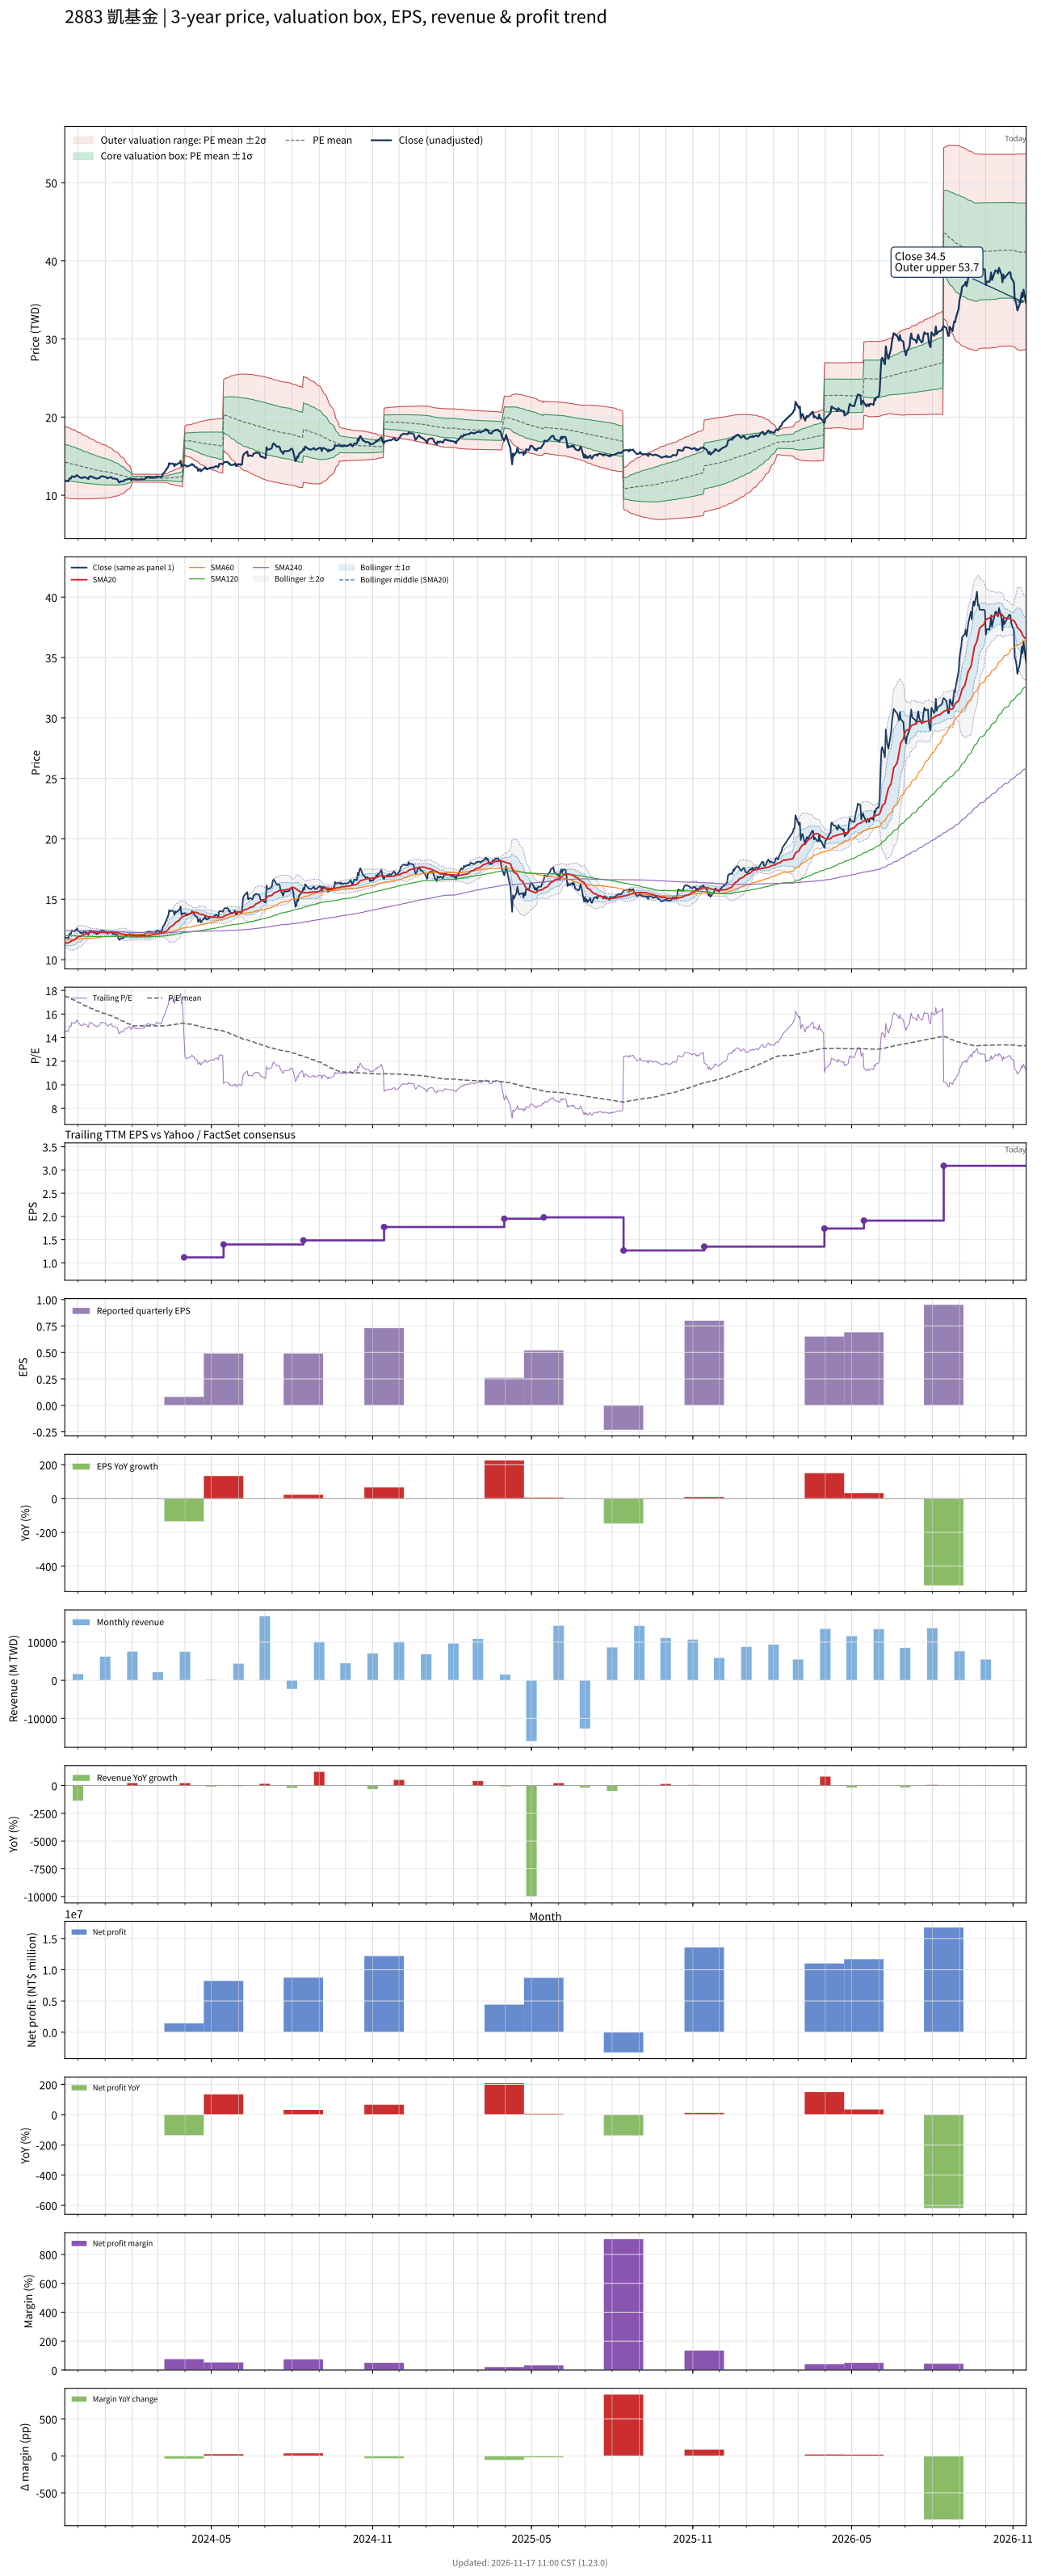

Values plotted in this chart, from the file beside it:
# chart-version: skill-stock-dynamic-val…
date, close, available_date, period_end, eps, ttm_eps, pe, pe_mean, pe_std, price_m2, price_m1, price_mean, price_p1, price_p2, forward_eps, forward_pe, forward_pe_mean, forward_pe_std, forward_price_m2, forward_price_m1, forward_price_mean, forward_price_p1, forward_price_p2, sma20
2023-11-16, 11.83, 2023-11-14, 2023-09-30, 0.44, 0.8119, 14.57, 17.54, 2.8, 9.695, 11.97, 14.24, 16.52, 18.79, , , , , , , , , , 11.37
2023-11-17, 11.83, 2023-11-14, 2023-09-30, 0.44, 0.8119, 14.57, 17.49, 2.792, 9.663, 11.93, 14.2, 16.46, 18.73, , , , , , , , , , 11.38
2023-11-20, 11.78, 2023-11-14, 2023-09-30, 0.44, 0.8119, 14.51, 17.43, 2.785, 9.629, 11.89, 14.15, 16.41, 18.67, , , , , , , , , , 11.4
2023-11-21, 12.08, 2023-11-14, 2023-09-30, 0.44, 0.8119, 14.88, 17.38, 2.776, 9.604, 11.86, 14.11, 16.36, 18.62, , , , , , , , , , 11.43
2023-11-22, 12.18, 2023-11-14, 2023-09-30, 0.44, 0.8119, 15, 17.33, 2.764, 9.582, 11.83, 14.07, 16.31, 18.56, , , , , , , , , , 11.47
2023-11-23, 12.13, 2023-11-14, 2023-09-30, 0.44, 0.8119, 14.94, 17.28, 2.754, 9.559, 11.79, 14.03, 16.27, 18.5, , , , , , , , , , 11.52
2023-11-24, 12.43, 2023-11-14, 2023-09-30, 0.44, 0.8119, 15.3, 17.23, 2.738, 9.546, 11.77, 13.99, 16.22, 18.44, , , , , , , , , , 11.58
2023-11-27, 12.33, 2023-11-14, 2023-09-30, 0.44, 0.8119, 15.18, 17.18, 2.721, 9.534, 11.74, 13.95, 16.16, 18.37, , , , , , , , , , 11.64
2023-11-28, 12.43, 2023-11-14, 2023-09-30, 0.44, 0.8119, 15.3, 17.13, 2.699, 9.528, 11.72, 13.91, 16.1, 18.29, , , , , , , , , , 11.7
2023-11-29, 12.48, 2023-11-14, 2023-09-30, 0.44, 0.8119, 15.37, 17.08, 2.674, 9.527, 11.7, 13.87, 16.04, 18.21, , , , , , , , , , 11.77
2023-11-30, 12.57, 2023-11-14, 2023-09-30, 0.44, 0.8119, 15.49, 17.03, 2.647, 9.53, 11.68, 13.83, 15.98, 18.13, , , , , , , , , , 11.85
2023-12-01, 12.43, 2023-11-14, 2023-09-30, 0.44, 0.8119, 15.3, 16.98, 2.622, 9.53, 11.66, 13.79, 15.92, 18.05, , , , , , , , , , 11.9
2023-12-04, 12.23, 2023-11-14, 2023-09-30, 0.44, 0.8119, 15.06, 16.93, 2.598, 9.528, 11.64, 13.75, 15.86, 17.96, , , , , , , , , , 11.93
2023-12-05, 12.18, 2023-11-14, 2023-09-30, 0.44, 0.8119, 15, 16.88, 2.574, 9.524, 11.61, 13.7, 15.79, 17.88, , , , , , , , , , 11.97
2023-12-06, 12.23, 2023-11-14, 2023-09-30, 0.44, 0.8119, 15.06, 16.83, 2.551, 9.522, 11.59, 13.66, 15.73, 17.81, , , , , , , , , , 12.01
2023-12-07, 12.23, 2023-11-14, 2023-09-30, 0.44, 0.8119, 15.06, 16.78, 2.524, 9.524, 11.57, 13.62, 15.67, 17.72, , , , , , , , , , 12.06
2023-12-08, 12.33, 2023-11-14, 2023-09-30, 0.44, 0.8119, 15.18, 16.73, 2.499, 9.526, 11.55, 13.58, 15.61, 17.64, , , , , , , , , , 12.11
2023-12-11, 12.23, 2023-11-14, 2023-09-30, 0.44, 0.8119, 15.06, 16.68, 2.473, 9.528, 11.54, 13.54, 15.55, 17.56, , , , , , , , , , 12.15
2023-12-12, 12.13, 2023-11-14, 2023-09-30, 0.44, 0.8119, 14.94, 16.63, 2.449, 9.528, 11.52, 13.5, 15.49, 17.48, , , , , , , , , , 12.19
2023-12-13, 12.08, 2023-11-14, 2023-09-30, 0.44, 0.8119, 14.88, 16.58, 2.423, 9.529, 11.5, 13.46, 15.43, 17.4, , , , , , , , , , 12.21
2023-12-14, 12.38, 2023-11-14, 2023-09-30, 0.44, 0.8119, 15.24, 16.54, 2.395, 9.538, 11.48, 13.43, 15.37, 17.32, , , , , , , , , , 12.23
2023-12-15, 12.43, 2023-11-14, 2023-09-30, 0.44, 0.8119, 15.3, 16.49, 2.367, 9.546, 11.47, 13.39, 15.31, 17.23, , , , , , , , , , 12.26
2023-12-18, 12.33, 2023-11-14, 2023-09-30, 0.44, 0.8119, 15.18, 16.45, 2.341, 9.552, 11.45, 13.35, 15.26, 17.16, , , , , , , , , , 12.29
2023-12-19, 12.23, 2023-11-14, 2023-09-30, 0.44, 0.8119, 15.06, 16.4, 2.314, 9.56, 11.44, 13.32, 15.2, 17.07, , , , , , , , , , 12.3
2023-12-20, 12.23, 2023-11-14, 2023-09-30, 0.44, 0.8119, 15.06, 16.36, 2.285, 9.57, 11.42, 13.28, 15.13, 16.99, , , , , , , , , , 12.3
2023-12-21, 12.18, 2023-11-14, 2023-09-30, 0.44, 0.8119, 15, 16.31, 2.258, 9.576, 11.41, 13.24, 15.08, 16.91, , , , , , , , , , 12.3
2023-12-22, 12.13, 2023-11-14, 2023-09-30, 0.44, 0.8119, 14.94, 16.27, 2.231, 9.584, 11.4, 13.21, 15.02, 16.83, , , , , , , , , , 12.29
2023-12-25, 12.18, 2023-11-14, 2023-09-30, 0.44, 0.8119, 15, 16.23, 2.208, 9.589, 11.38, 13.17, 14.97, 16.76, , , , , , , , , , 12.28
2023-12-26, 12.28, 2023-11-14, 2023-09-30, 0.44, 0.8119, 15.12, 16.19, 2.183, 9.595, 11.37, 13.14, 14.91, 16.69, , , , , , , , , , 12.27
2023-12-27, 12.38, 2023-11-14, 2023-09-30, 0.44, 0.8119, 15.24, 16.15, 2.162, 9.6, 11.36, 13.11, 14.87, 16.62, , , , , , , , , , 12.27
2023-12-28, 12.43, 2023-11-14, 2023-09-30, 0.44, 0.8119, 15.3, 16.11, 2.142, 9.606, 11.34, 13.08, 14.82, 16.56, , , , , , , , , , 12.26
2023-12-29, 12.43, 2023-11-14, 2023-09-30, 0.44, 0.8119, 15.3, 16.08, 2.113, 9.621, 11.34, 13.05, 14.77, 16.48, , , , , , , , , , 12.26
2024-01-02, 12.33, 2023-11-14, 2023-09-30, 0.44, 0.8119, 15.18, 16.03, 2.08, 9.64, 11.33, 13.02, 14.71, 16.4, , , , , , , , , , 12.26
2024-01-03, 12.18, 2023-11-14, 2023-09-30, 0.44, 0.8119, 15, 15.99, 2.047, 9.658, 11.32, 12.98, 14.64, 16.31, , , , , , , , , , 12.26
2024-01-04, 12.18, 2023-11-14, 2023-09-30, 0.44, 0.8119, 15, 15.95, 2.017, 9.674, 11.31, 12.95, 14.59, 16.22, , , , , , , , , , 12.26
2024-01-05, 12.23, 2023-11-14, 2023-09-30, 0.44, 0.8119, 15.06, 15.91, 1.981, 9.698, 11.31, 12.91, 14.52, 16.13, , , , , , , , , , 12.26
2024-01-08, 12.33, 2023-11-14, 2023-09-30, 0.44, 0.8119, 15.18, 15.86, 1.936, 9.735, 11.31, 12.88, 14.45, 16.02, , , , , , , , , , 12.26
2024-01-09, 12.18, 2023-11-14, 2023-09-30, 0.44, 0.8119, 15, 15.82, 1.895, 9.766, 11.3, 12.84, 14.38, 15.92, , , , , , , , , , 12.26
2024-01-10, 12.13, 2023-11-14, 2023-09-30, 0.44, 0.8119, 14.94, 15.78, 1.854, 9.797, 11.3, 12.81, 14.31, 15.82, , , , , , , , , , 12.26
2024-01-11, 12.13, 2023-11-14, 2023-09-30, 0.44, 0.8119, 14.94, 15.73, 1.808, 9.836, 11.3, 12.77, 14.24, 15.71, , , , , , , , , , 12.26
2024-01-12, 12.13, 2023-11-14, 2023-09-30, 0.44, 0.8119, 14.94, 15.69, 1.763, 9.874, 11.31, 12.74, 14.17, 15.6, , , , , , , , , , 12.25
2024-01-15, 12.03, 2023-11-14, 2023-09-30, 0.44, 0.8119, 14.82, 15.64, 1.717, 9.912, 11.31, 12.7, 14.09, 15.49, , , , , , , , , , 12.23
2024-01-16, 11.78, 2023-11-14, 2023-09-30, 0.44, 0.8119, 14.51, 15.6, 1.671, 9.95, 11.31, 12.66, 14.02, 15.38, , , , , , , , , , 12.2
2024-01-17, 11.63, 2023-11-14, 2023-09-30, 0.44, 0.8119, 14.33, 15.55, 1.615, 9.999, 11.31, 12.62, 13.93, 15.24, , , , , , , , , , 12.17
2024-01-18, 11.68, 2023-11-14, 2023-09-30, 0.44, 0.8119, 14.39, 15.49, 1.544, 10.07, 11.33, 12.58, 13.83, 15.08, , , , , , , , , , 12.15
2024-01-19, 11.78, 2023-11-14, 2023-09-30, 0.44, 0.8119, 14.51, 15.44, 1.471, 10.15, 11.34, 12.54, 13.73, 14.93, , , , , , , , , , 12.13
2024-01-22, 11.78, 2023-11-14, 2023-09-30, 0.44, 0.8119, 14.51, 15.39, 1.396, 10.23, 11.36, 12.5, 13.63, 14.76, , , , , , , , , , 12.11
2024-01-23, 11.93, 2023-11-14, 2023-09-30, 0.44, 0.8119, 14.7, 15.34, 1.307, 10.33, 11.39, 12.45, 13.52, 14.58, , , , , , , , , , 12.1
2024-01-24, 11.98, 2023-11-14, 2023-09-30, 0.44, 0.8119, 14.76, 15.29, 1.225, 10.43, 11.42, 12.42, 13.41, 14.41, , , , , , , , , , 12.08
2024-01-25, 11.98, 2023-11-14, 2023-09-30, 0.44, 0.8119, 14.76, 15.25, 1.129, 10.55, 11.46, 12.38, 13.29, 14.21, , , , , , , , , , 12.06
2024-01-26, 12.03, 2023-11-14, 2023-09-30, 0.44, 0.8119, 14.82, 15.2, 1.021, 10.68, 11.51, 12.34, 13.17, 14, , , , , , , , , , 12.04
2024-01-29, 12.13, 2023-11-14, 2023-09-30, 0.44, 0.8119, 14.94, 15.15, 0.9051, 10.83, 11.57, 12.3, 13.04, 13.77, , , , , , , , , , 12.03
2024-01-30, 11.98, 2023-11-14, 2023-09-30, 0.44, 0.8119, 14.76, 15.11, 0.7608, 11.03, 11.65, 12.26, 12.88, 13.5, , , , , , , , , , 12.01
2024-01-31, 11.93, 2023-11-14, 2023-09-30, 0.44, 0.8119, 14.7, 15.06, 0.5781, 11.29, 11.76, 12.23, 12.69, 13.16, , , , , , , , , , 12
2024-02-01, 12.13, 2023-11-14, 2023-09-30, 0.44, 0.8119, 14.94, 15.01, 0.3145, 11.68, 11.93, 12.19, 12.44, 12.7, , , , , , , , , , 12
2024-02-02, 12.08, 2023-11-14, 2023-09-30, 0.44, 0.8119, 14.88, 15.01, 0.3104, 11.68, 11.93, 12.18, 12.44, 12.69, , , , , , , , , , 11.99
2024-02-05, 11.98, 2023-11-14, 2023-09-30, 0.44, 0.8119, 14.76, 15, 0.3085, 11.68, 11.93, 12.18, 12.43, 12.68, , , , , , , , , , 11.97
2024-02-15, 12.03, 2023-11-14, 2023-09-30, 0.44, 0.8119, 14.82, 15, 0.3081, 11.68, 11.93, 12.18, 12.43, 12.68, , , , , , , , , , 11.96
2024-02-16, 12.23, 2023-11-14, 2023-09-30, 0.44, 0.8119, 15.06, 15, 0.3072, 11.68, 11.93, 12.18, 12.42, 12.67, , , , , , , , , , 11.97
... 667 more rows
